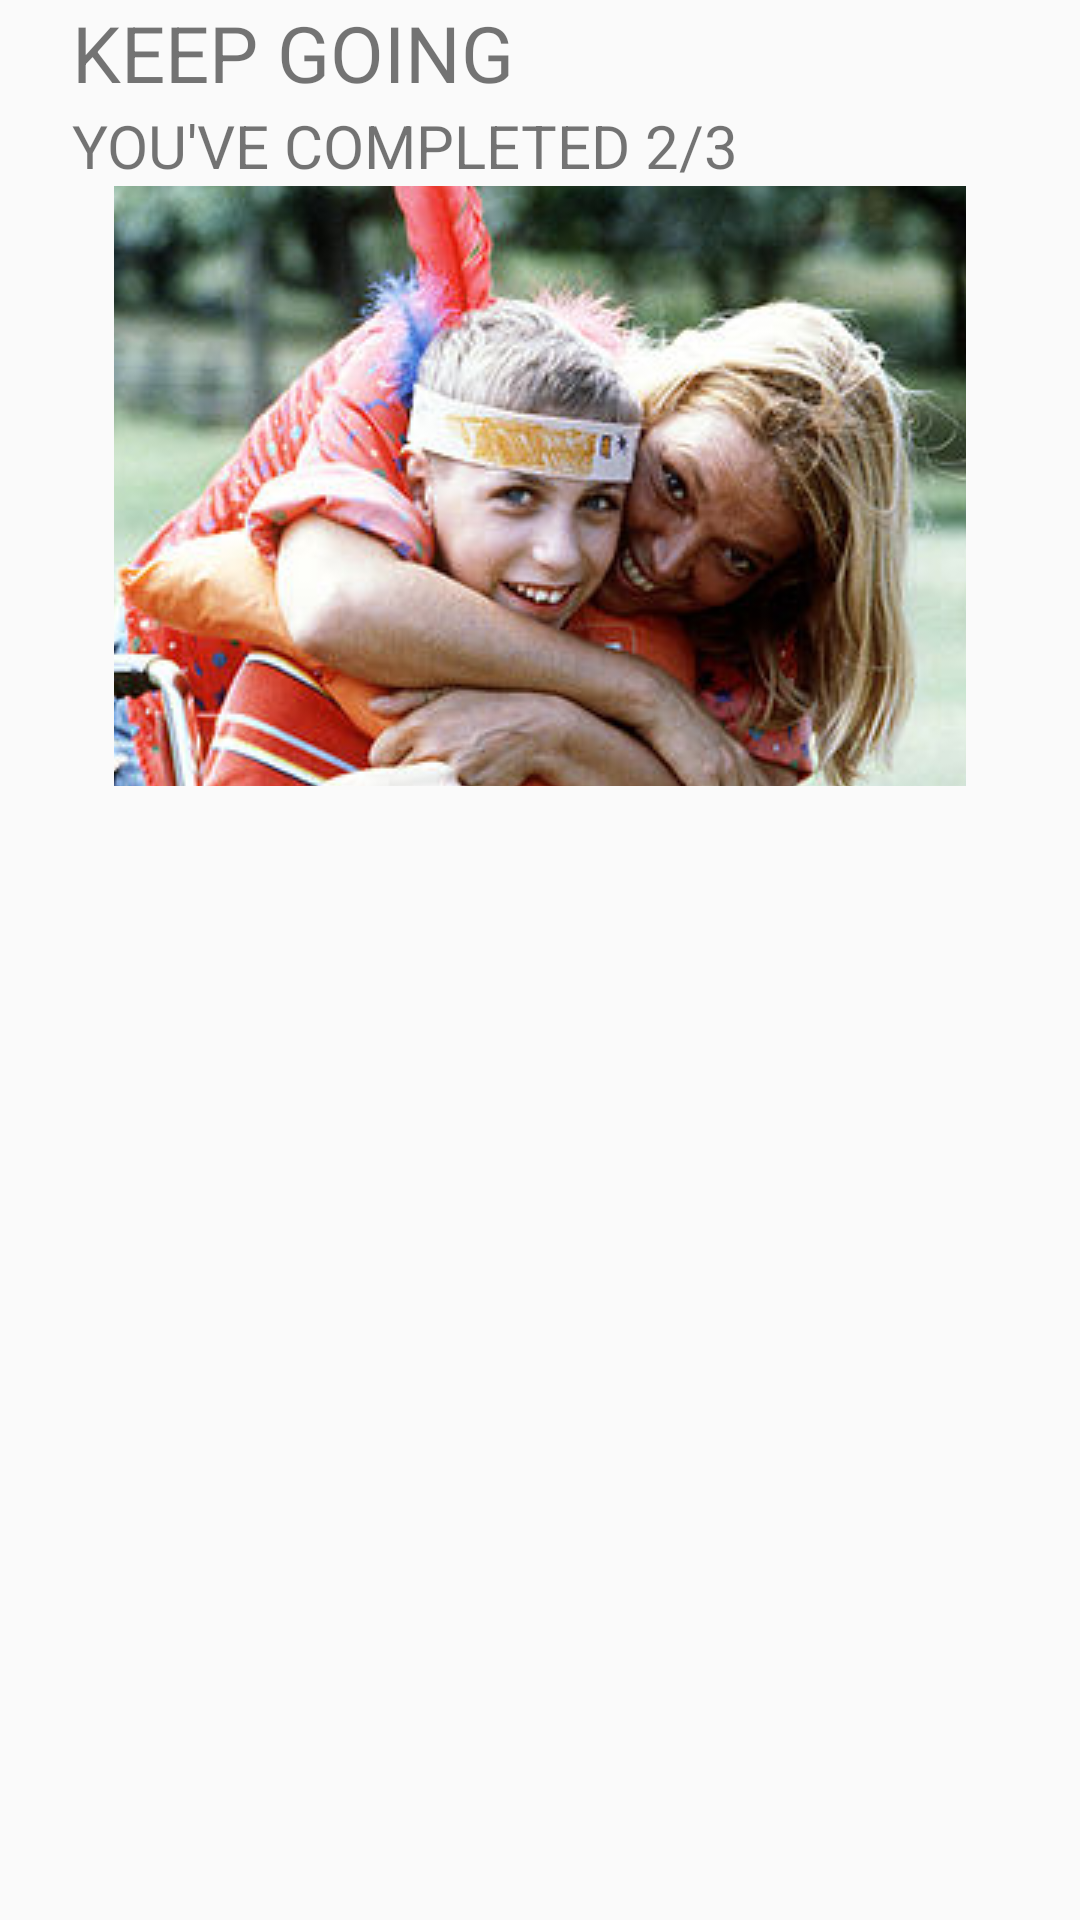

Reconstruct the res/layout file that produces this screen, plus the resources it refers to.
<!-- AndroidManifest.xml: application theme AppTheme -->
<!-- res/layout/progress_view.xml -->
<?xml version="1.0" encoding="utf-8"?>
<androidx.constraintlayout.widget.ConstraintLayout
        xmlns:android="http://schemas.android.com/apk/res/android"
        xmlns:app="http://schemas.android.com/apk/res-auto"
        android:layout_width="match_parent"
        android:layout_height="match_parent">

    <TextView android:layout_width="match_parent"
              android:layout_height="wrap_content"
              app:layout_constraintTop_toTopOf="parent"
              android:textSize="@dimen/text_size_lg"
              android:layout_marginStart="@dimen/element_margin_large"
              android:text="@string/progress_title_in_progress"
              android:textAllCaps="true"
              android:id="@+id/recommended_title"/>

    <TextView android:layout_width="match_parent"
              android:layout_height="wrap_content"
              app:layout_constraintTop_toBottomOf="@id/recommended_title"
              android:textSize="@dimen/text_size_med"
              android:textAllCaps="true"
              android:layout_marginStart="@dimen/element_margin_large"
              android:text="@string/progress_subtitle_in_progress"
              android:id="@+id/recommended_sub_title"/>

    <ImageButton
            android:id="@+id/progress_button"
            android:layout_width="match_parent"
            android:layout_height="200dp"
            android:layout_marginStart="@dimen/element_margin_extra_large"
            android:layout_marginEnd="@dimen/element_margin_extra_large"
            android:scaleType="center"
            app:layout_constraintTop_toBottomOf="@id/recommended_sub_title"
            android:src="@drawable/family"/>

</androidx.constraintlayout.widget.ConstraintLayout>
<!-- resources referenced by this layout -->
<resources>
  <dimen name="element_margin_extra_large">38dp</dimen>
  <dimen name="element_margin_large">24dp</dimen>
  <dimen name="text_size_lg">26sp</dimen>
  <dimen name="text_size_med">20sp</dimen>
  <!-- drawable family: jpeg bitmap (drawable, 50597 bytes) -->
  <string name="progress_subtitle_in_progress">You\'ve completed 2/3</string>
  <string name="progress_title_in_progress">Keep Going</string>
  <style name="AppTheme" parent="Theme.AppCompat.Light.DarkActionBar">
          
          <item name="colorPrimary">@color/colorPrimary</item>
          <item name="colorPrimaryDark">@color/colorPrimaryDark</item>
          <item name="colorAccent">@color/colorAccent</item>
      </style>
  <color name="colorPrimary">#008577</color>
  <color name="colorPrimaryDark">#00574B</color>
  <color name="colorAccent">#D81B60</color>
</resources>
